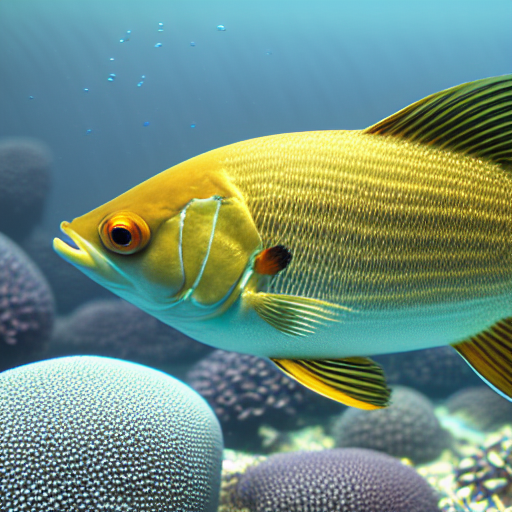
Generation parameters embedded in this image by AUTOMATIC1111 Stable Diffusion web UI or a fork of it (Forge, ...) (PNG 'parameters' text chunk):
masterpiece, best quality, an underwater "full-frame close-up photo of a fish", ("panoramic shot") high detail clothing, photorealistic, sublime, cool, award-winning, trending on ArtStation, rendered in Octane, rendered in Unreal engine, 4k HD
Negative prompt: framed, frames, collage, three legs, lowres, bad anatomy, bad hands, text, error, missing fingers, extra digit, fewer digits, cropped, worst quality, low quality, normal quality, jpeg artifacts, signature, watermark, username, blurry, artist name, cropped headshot, colored photo, extremely detailed
Steps: 60, Sampler: DPM++ 2M Karras, CFG scale: 10, Seed: 3780875401, Size: 512x512, Model hash: 44bf0551